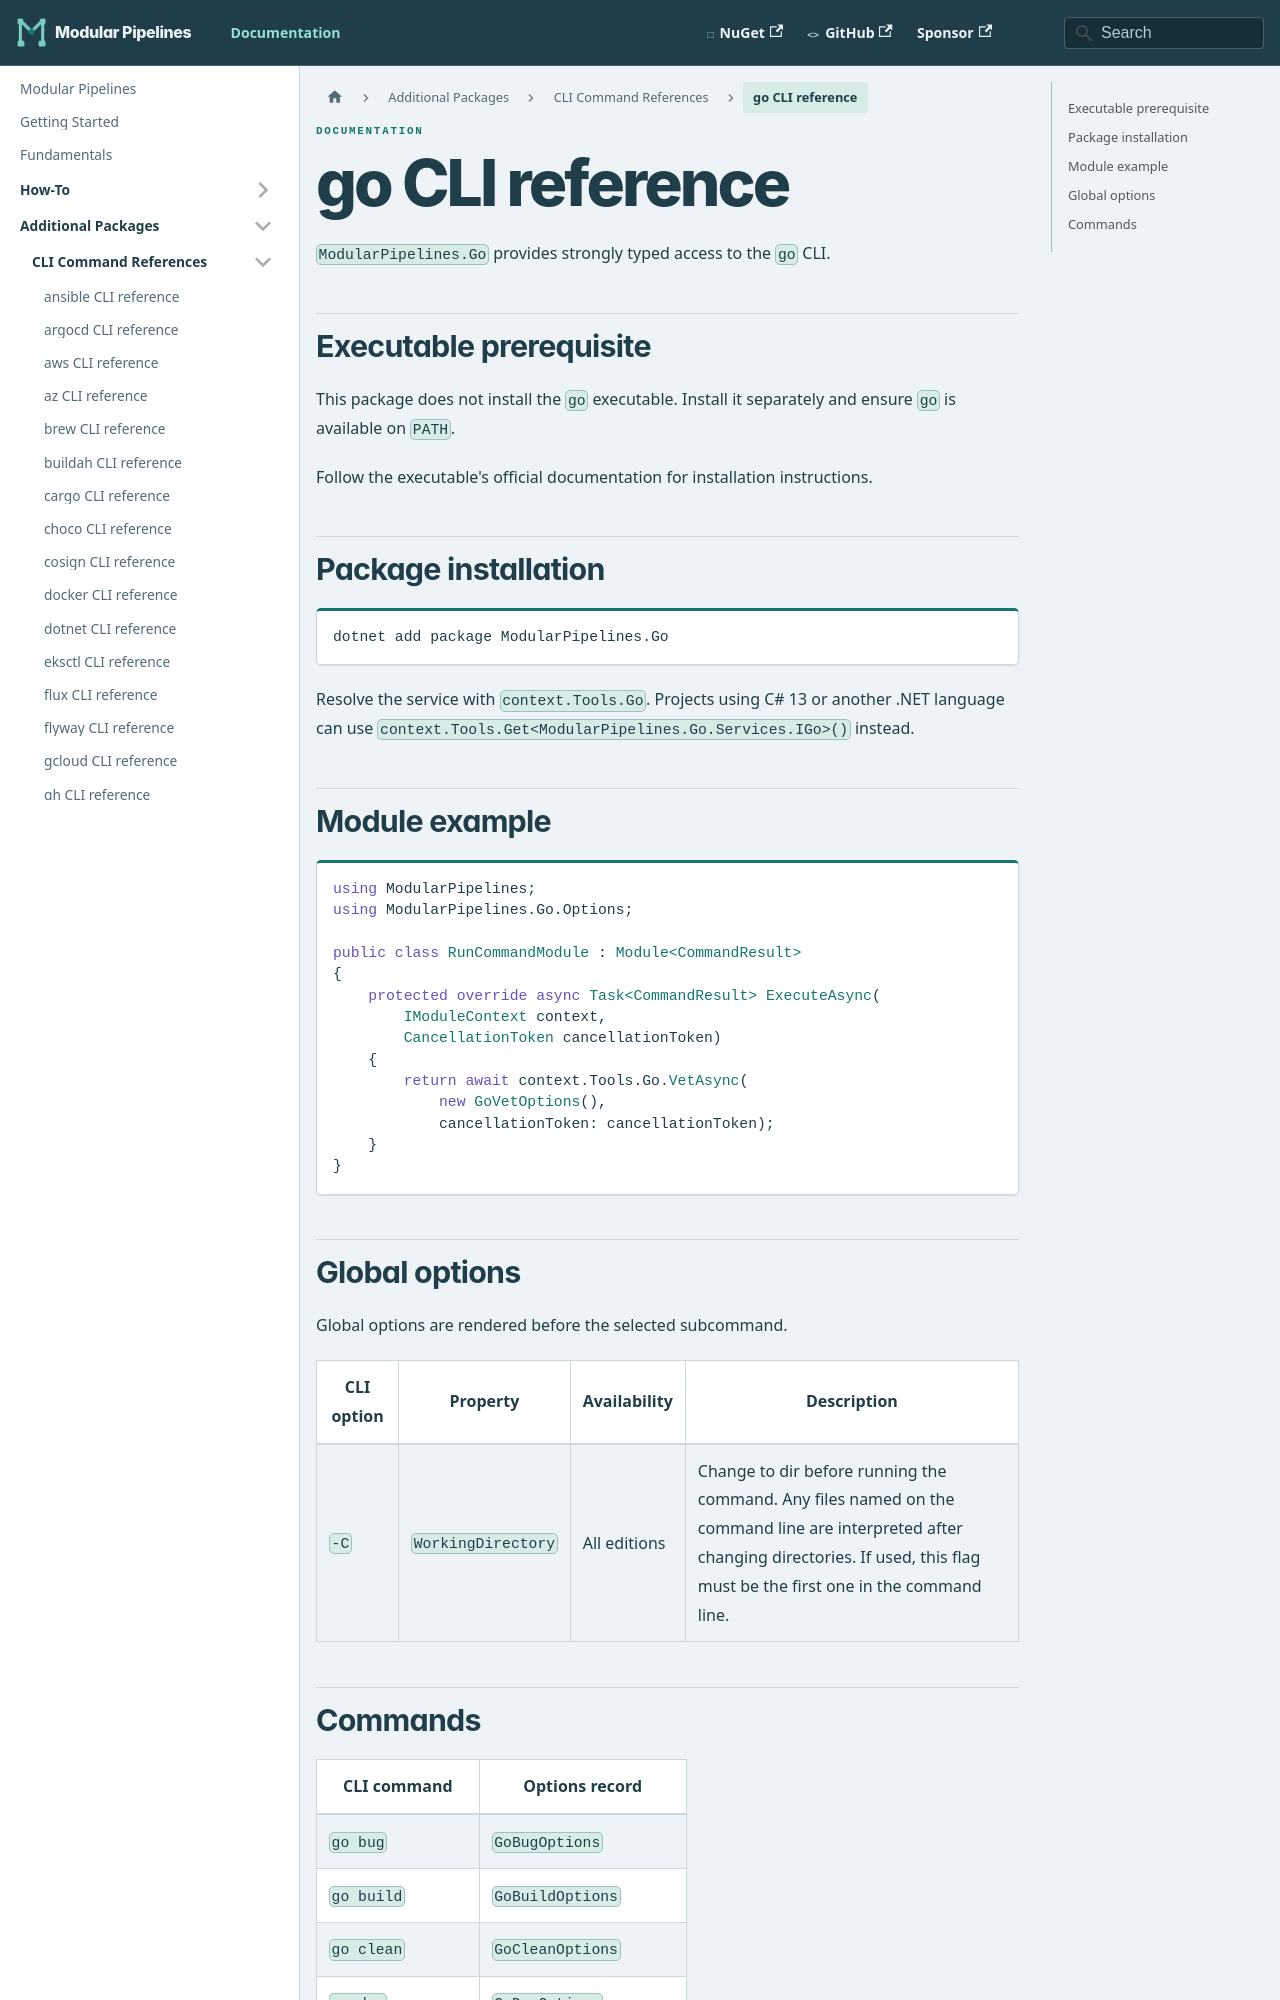

repository: thomhurst/ModularPipelines · page: docs/mp-packages/cli/go/index.html · generator: docusaurus

---
title: go CLI reference
---
<!-- This file is generated by ModularPipelines.OptionsGenerator. -->

# go CLI reference

`ModularPipelines.Go` provides strongly typed access to the `go` CLI.

## Executable prerequisite

This package does not install the `go` executable. Install it separately and ensure `go` is available on `PATH`.

Follow the executable's official documentation for installation instructions.

## Package installation

```shell
dotnet add package ModularPipelines.Go
```

Resolve the service with `context.Tools.Go`.
Projects using C# 13 or another .NET language can use `context.Tools.Get<ModularPipelines.Go.Services.IGo>()` instead.

## Module example

```csharp
using ModularPipelines;
using ModularPipelines.Go.Options;

public class RunCommandModule : Module<CommandResult>
{
    protected override async Task<CommandResult> ExecuteAsync(
        IModuleContext context,
        CancellationToken cancellationToken)
    {
        return await context.Tools.Go.VetAsync(
            new GoVetOptions(),
            cancellationToken: cancellationToken);
    }
}
```
